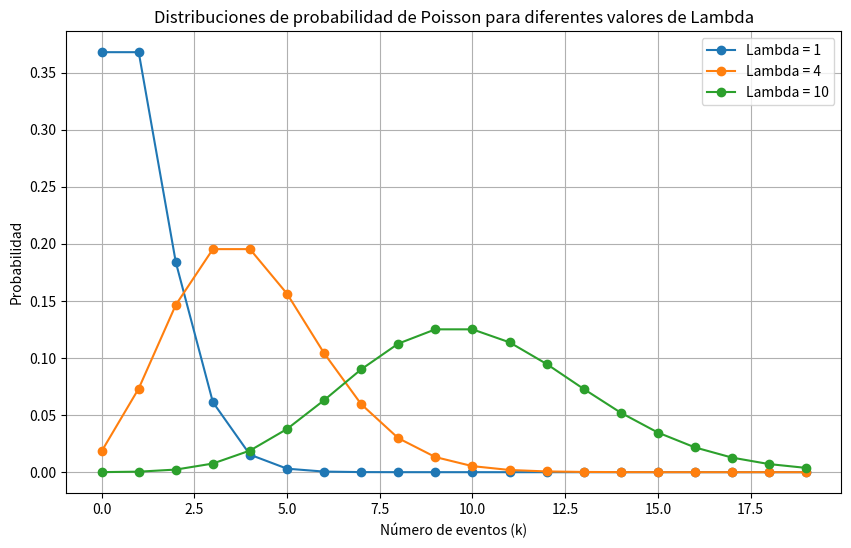

Write Python code to recreate this figure.
import numpy as np
import matplotlib.pyplot as plt
from scipy.stats import poisson

# Parámetros para la distribución de Poisson
lambdas = [1, 4, 10]  # Valores de lambda para diferentes distribuciones
x = np.arange(0, 20, 1)  # Rango de valores para los que se evaluará la distribución

# Crear una figura y ejes para graficar
plt.figure(figsize=(10, 6))

# Graficar la distribución de Poisson para cada valor de lambda
enum_labels = ['Lambda = 1', 'Lambda = 4', 'Lambda = 10']
for lam, label in zip(lambdas, enum_labels):
    # Calcular la distribución de Poisson
    pmf = poisson.pmf(x, lam)
    # Graficar la distribución
    plt.plot(x, pmf, marker='o', linestyle='-', label=label)

# Configuración del gráfico
plt.xlabel('Número de eventos (k)')
plt.ylabel('Probabilidad')
plt.title('Distribuciones de probabilidad de Poisson para diferentes valores de Lambda')
plt.legend()
plt.grid(True)

# Mostrar la figura con todas las distribuciones
plt.show()